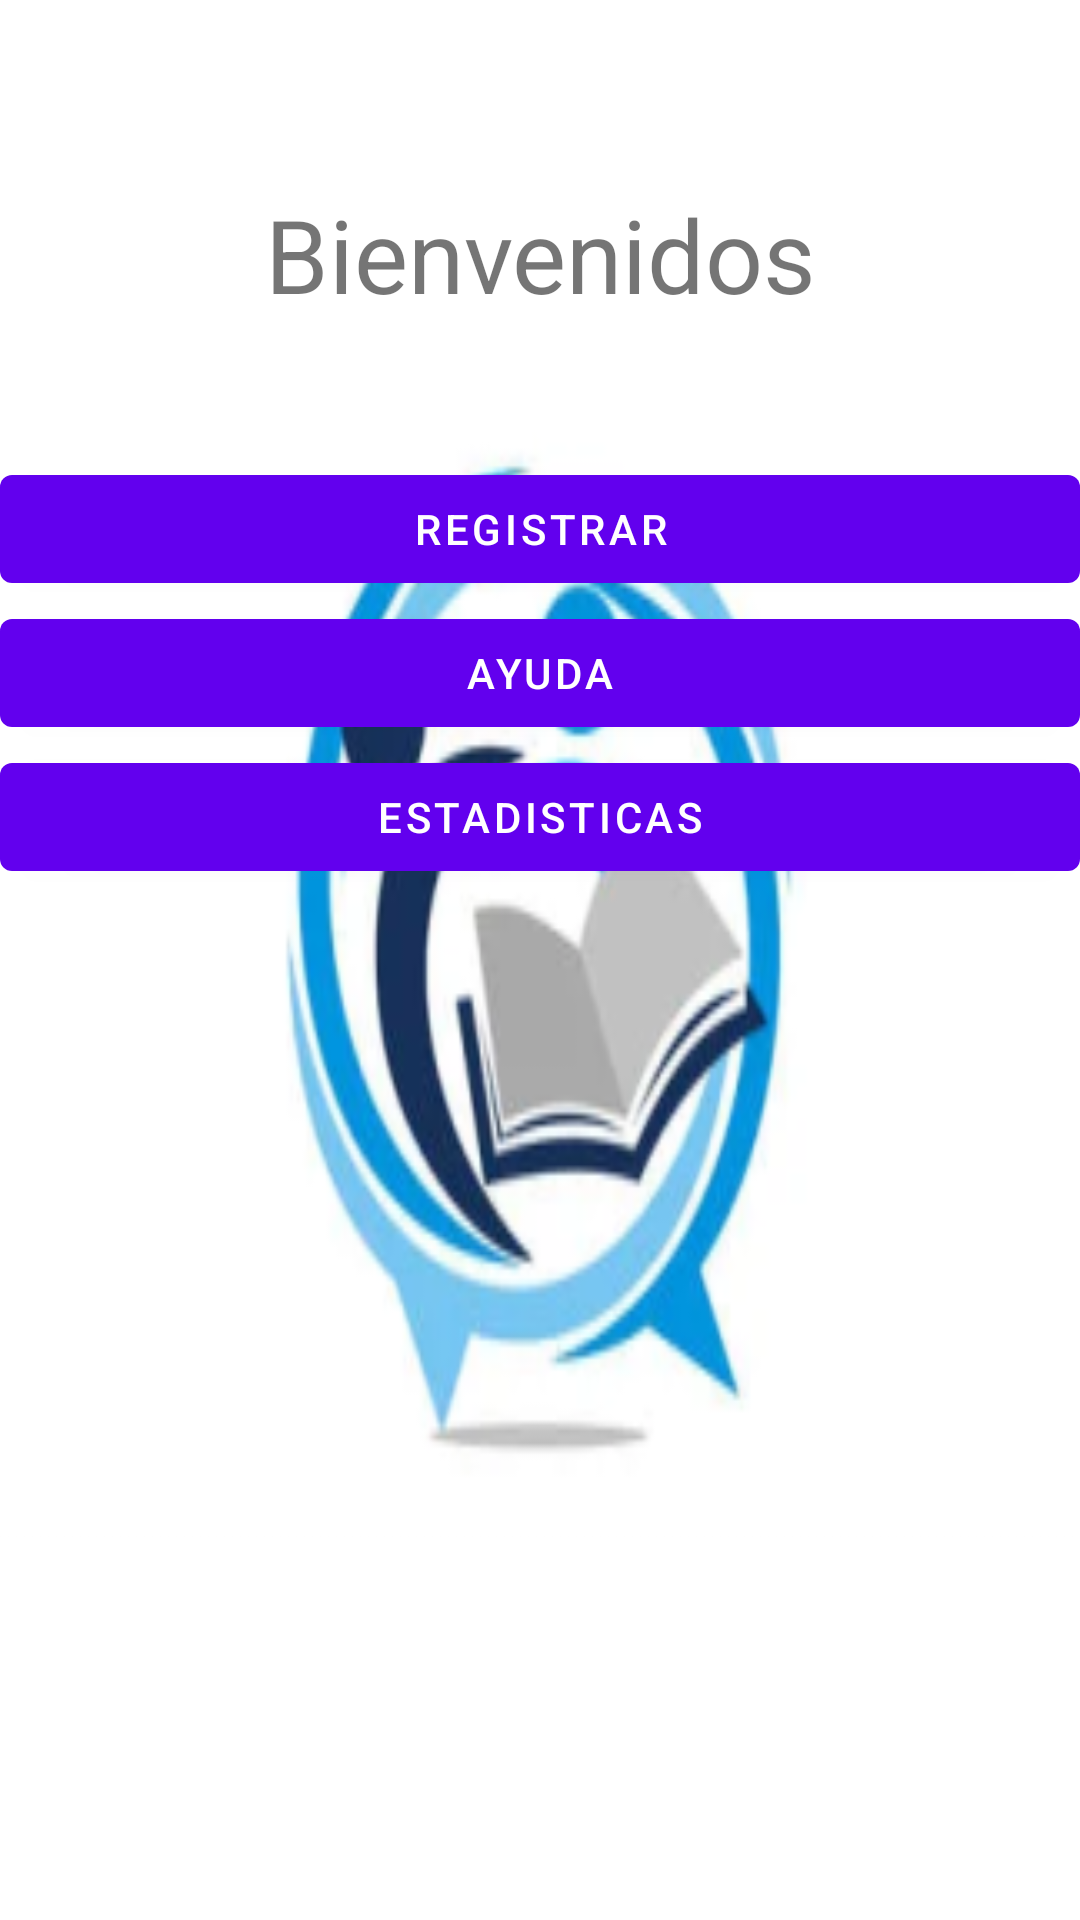

Produce the Android XML layout that renders to this screen, including the resource entries it uses.
<!-- AndroidManifest.xml: activity theme SplashTheme -->
<!-- res/layout/activity_main.xml -->
<?xml version="1.0" encoding="utf-8"?>
<LinearLayout xmlns:android="http://schemas.android.com/apk/res/android"
    xmlns:app="http://schemas.android.com/apk/res-auto"
    xmlns:tools="http://schemas.android.com/tools"
    android:layout_width="match_parent"
    android:layout_height="match_parent"
    android:orientation="vertical"
    tools:context=".MainActivity">

    <LinearLayout
        android:layout_width="match_parent"
        android:layout_height="match_parent"
        android:orientation="vertical">

        <Space
            android:layout_width="match_parent"
            android:layout_height="39dp" />

        <ImageView
            android:id="@+id/imgLogo"
            android:layout_width="match_parent"
            android:layout_height="wrap_content"
            tools:srcCompat="@tools:sample/avatars" />

        <Space
            android:layout_width="match_parent"
            android:layout_height="23dp" />

        <TextView
            android:id="@+id/txtTitulo"
            android:layout_width="match_parent"
            android:layout_height="wrap_content"
            android:text="@string/welcome"
            android:textAlignment="center"
            android:textSize="34sp"
            tools:text="Bienvenidos" />

        <Space
            android:layout_width="match_parent"
            android:layout_height="45dp" />

        <Button
            android:id="@+id/btnRegistro"
            android:layout_width="match_parent"
            android:layout_height="wrap_content"
            android:text="@string/button_register"
            tools:layout_editor_absoluteX="151dp"
            tools:layout_editor_absoluteY="218dp" />

        <Button
            android:id="@+id/btnAyuda"
            android:layout_width="match_parent"
            android:layout_height="wrap_content"
            android:text="@string/button_help"
            app:layout_constraintBottom_toBottomOf="parent"
            app:layout_constraintEnd_toEndOf="parent"
            app:layout_constraintHorizontal_bias="0.498"
            app:layout_constraintStart_toStartOf="parent"
            app:layout_constraintTop_toBottomOf="@+id/btnEstadisticas"
            app:layout_constraintVertical_bias="0.127" />

        <Button
            android:id="@+id/btnEstadisticas"
            android:layout_width="match_parent"
            android:layout_height="wrap_content"
            android:text="@string/button_statistics"
            tools:layout_editor_absoluteX="134dp"
            tools:layout_editor_absoluteY="289dp" />
    </LinearLayout>

</LinearLayout>
<!-- resources referenced by this layout -->
<resources>
  <string name="button_help">Ayuda</string>
  <string name="button_register">Registrar</string>
  <string name="button_statistics">Estadisticas</string>
  <string name="welcome">Bienvenidos</string>
  <style name="SplashTheme" parent="Theme.ColegioSaltaMontes">
          <item name="android:windowBackground">@mipmap/splash_screen_foreground</item>
      </style>
  <style name="Theme.ColegioSaltaMontes" parent="Theme.MaterialComponents.DayNight.DarkActionBar">
          
          <item name="colorPrimary">@color/purple_500</item>
          <item name="colorPrimaryVariant">@color/purple_700</item>
          <item name="colorOnPrimary">@color/white</item>
          
          <item name="colorSecondary">@color/teal_200</item>
          <item name="colorSecondaryVariant">@color/teal_700</item>
          <item name="colorOnSecondary">@color/black</item>
          
          <item name="android:statusBarColor" tools:targetApi="l">?attr/colorPrimaryVariant</item>
          
      </style>
  <!-- not gathered from this repository: default colours our renderer supplied (Android Studio template values) -->
  <color name="purple_500">#FF6200EE</color>
  <color name="purple_700">#FF3700B3</color>
  <color name="teal_200">#FF03DAC5</color>
  <color name="teal_700">#FF018786</color>
  <color name="black">#FF000000</color>
  <color name="white">#FFFFFFFF</color>
</resources>
